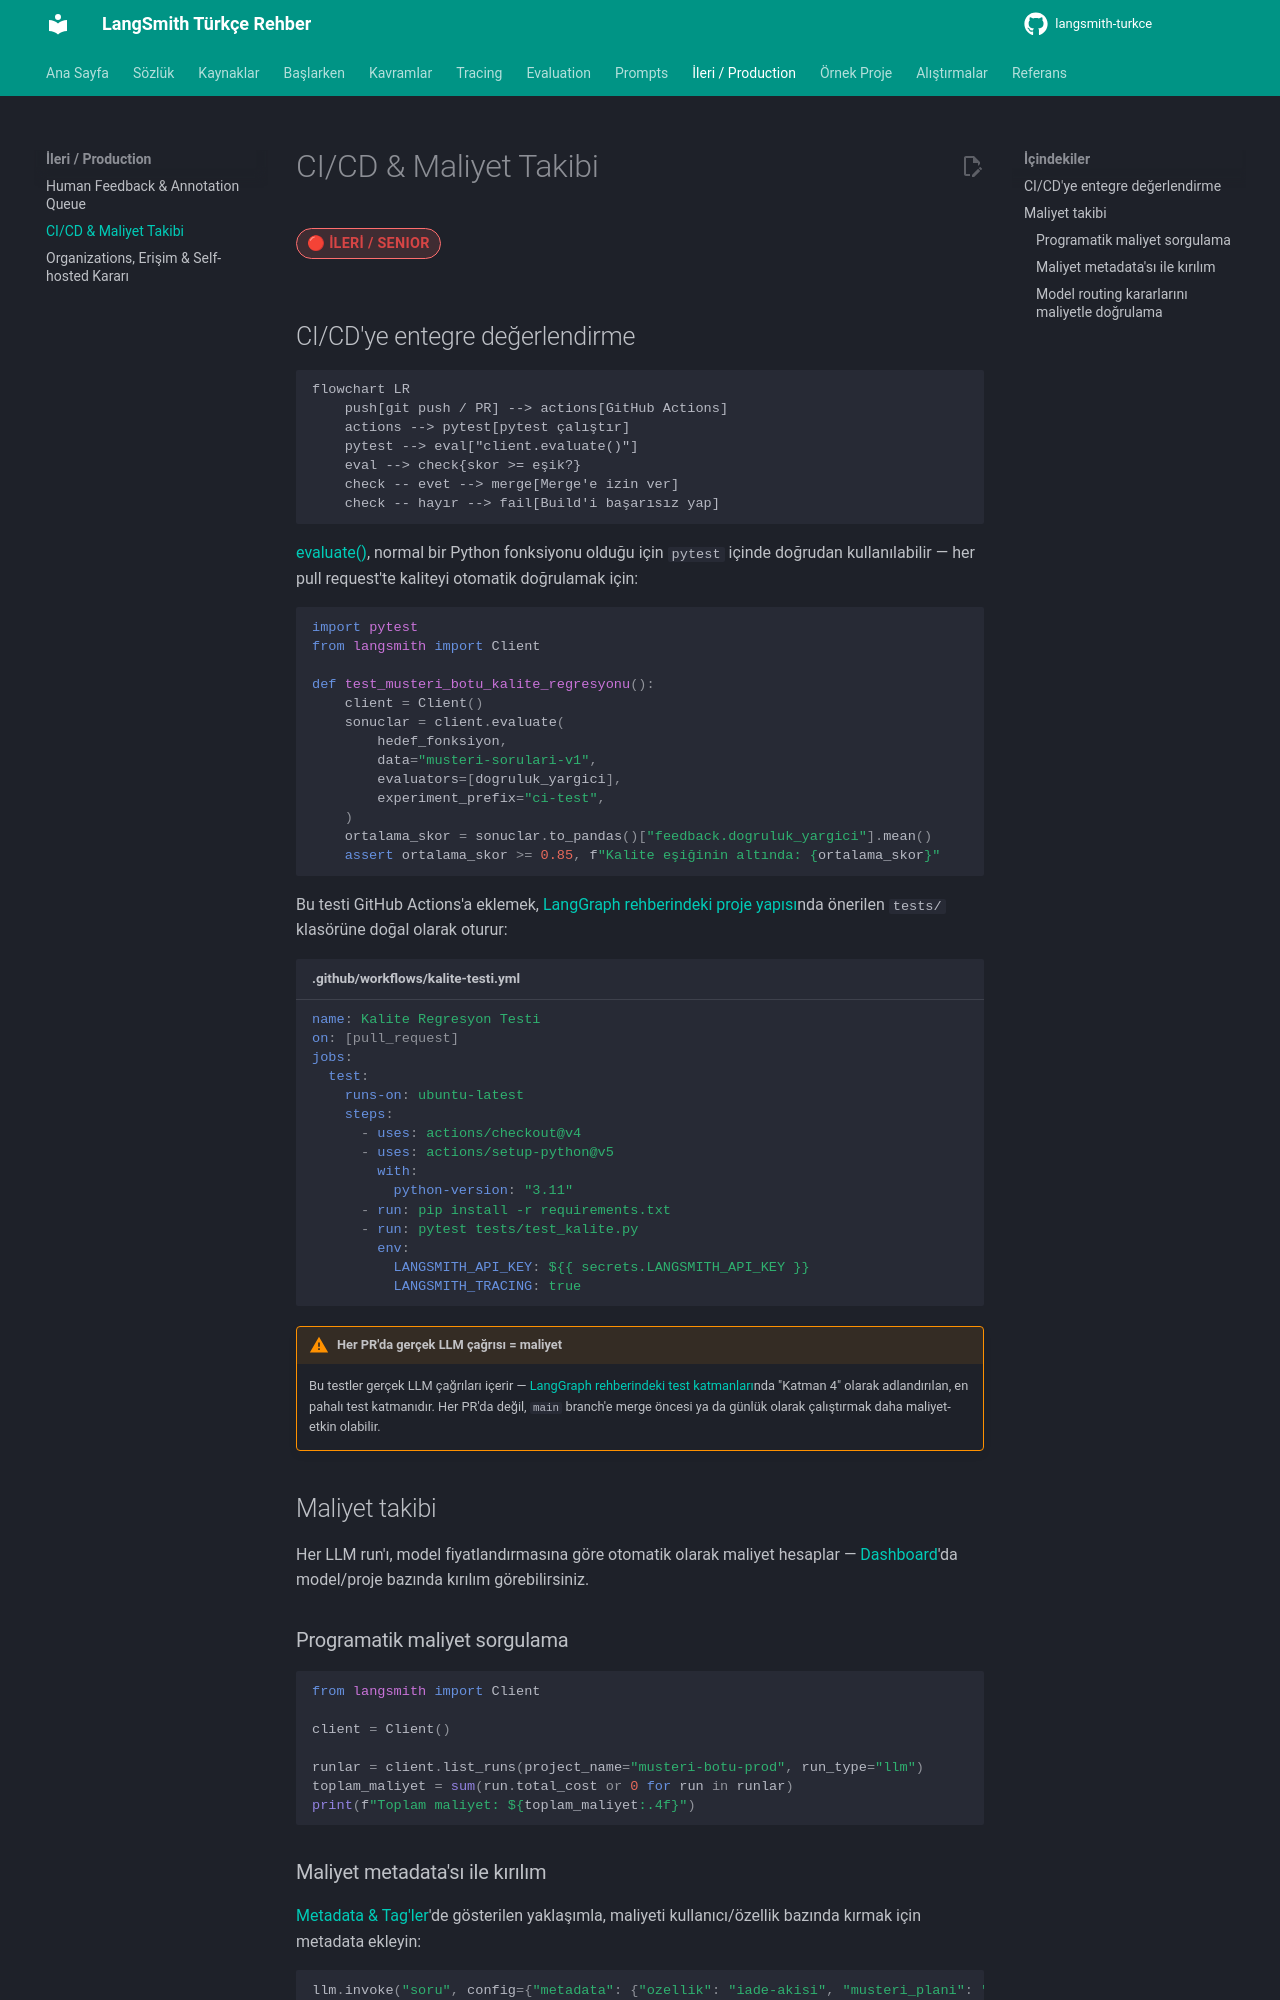

repository: emineksknc/langsmith-turkce · page: ileri-seviye/cicd-maliyet/index.html · generator: mkdocs

# CI/CD & Maliyet Takibi

<span class="badge badge-ileri">🔴 İLERİ / SENIOR</span>

## CI/CD'ye entegre değerlendirme

```mermaid
flowchart LR
    push[git push / PR] --> actions[GitHub Actions]
    actions --> pytest[pytest çalıştır]
    pytest --> eval["client.evaluate()"]
    eval --> check{skor >= eşik?}
    check -- evet --> merge[Merge'e izin ver]
    check -- hayır --> fail[Build'i başarısız yap]
```

[evaluate()](../evaluation/evaluate-fonksiyonu.md), normal bir Python fonksiyonu olduğu için `pytest` içinde doğrudan kullanılabilir — her pull request'te kaliteyi otomatik doğrulamak için:

```python
import pytest
from langsmith import Client

def test_musteri_botu_kalite_regresyonu():
    client = Client()
    sonuclar = client.evaluate(
        hedef_fonksiyon,
        data="musteri-sorulari-v1",
        evaluators=[dogruluk_yargici],
        experiment_prefix="ci-test",
    )
    ortalama_skor = sonuclar.to_pandas()["feedback.dogruluk_yargici"].mean()
    assert ortalama_skor >= 0.85, f"Kalite eşiğinin altında: {ortalama_skor}"
```

Bu testi GitHub Actions'a eklemek, [LangGraph rehberindeki proje yapısı](https://emineksknc.github.io/langgraph-turkce/ileri-seviye/proje-yapisi/)nda önerilen `tests/` klasörüne doğal olarak oturur:

```yaml title=".github/workflows/kalite-testi.yml"
name: Kalite Regresyon Testi
on: [pull_request]
jobs:
  test:
    runs-on: ubuntu-latest
    steps:
      - uses: actions/checkout@v4
      - uses: actions/setup-python@v5
        with:
          python-version: "3.11"
      - run: pip install -r requirements.txt
      - run: pytest tests/test_kalite.py
        env:
          LANGSMITH_API_KEY: ${{ secrets.LANGSMITH_API_KEY }}
          LANGSMITH_TRACING: true
```

!!! warning "Her PR'da gerçek LLM çağrısı = maliyet"
    Bu testler gerçek LLM çağrıları içerir — [LangGraph rehberindeki test katmanları](https://emineksknc.github.io/langgraph-turkce/orta-seviye/testing/)nda "Katman 4" olarak adlandırılan, en pahalı test katmanıdır. Her PR'da değil, `main` branch'e merge öncesi ya da günlük olarak çalıştırmak daha maliyet-etkin olabilir.

## Maliyet takibi

Her LLM run'ı, model fiyatlandırmasına göre otomatik olarak maliyet hesaplar — [Dashboard](../tracing/dashboard-alerts.md)'da model/proje bazında kırılım görebilirsiniz.

### Programatik maliyet sorgulama

```python
from langsmith import Client

client = Client()

runlar = client.list_runs(project_name="musteri-botu-prod", run_type="llm")
toplam_maliyet = sum(run.total_cost or 0 for run in runlar)
print(f"Toplam maliyet: ${toplam_maliyet:.4f}")
```
